Run: headless pygame with SDL's dummy video driver; simulated clock (each Clock.tick advances the game by its frame time, no real sleeping); random seed 0; keys injected as events and as key.get_pressed() state; no mouse input.
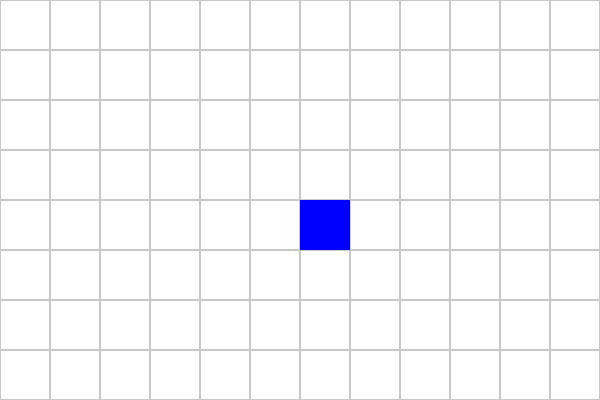
Frame 1 of 4 · flips 1–60 · no input
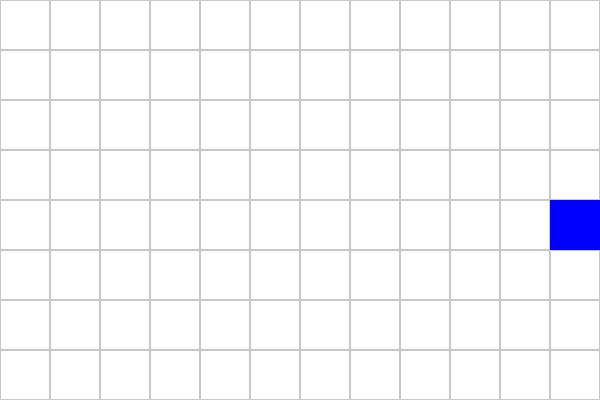
Frame 2 of 4 · flips 61–180 · tapped SPACE, RETURN · held RIGHT (→), D
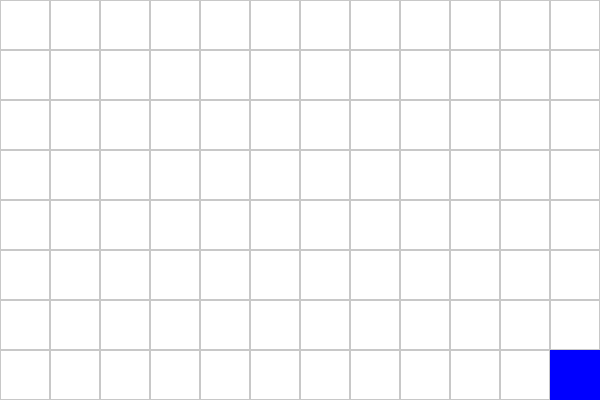
Frame 3 of 4 · flips 181–300 · held DOWN (↓), S
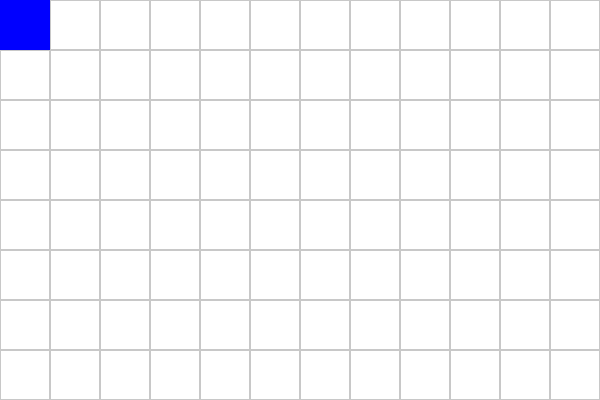
Frame 4 of 4 · flips 301–420 · held LEFT (←), A, UP (↑), W

The pygame program that drew these frames:

"""
Nom du projet : mouvement du joueur (Version grille)
Auteur       : Rafael Rico et Luca Giubbilei
Date         : 02/09/2025
Version      : 1.1
Description  : Jeu en Python avec grille visible et mouvement du joueur case par case
"""

import pygame

pygame.init()

# Configuration de la fenêtre
LARGEUR_FENETRE, HAUTEUR_FENETRE = 600, 400
fenetre = pygame.display.set_mode((LARGEUR_FENETRE, HAUTEUR_FENETRE))
pygame.display.set_caption("Rue en Folie - Grille")

# Couleurs
BLANC = (255, 255, 255)
BLEU = (0, 0, 255)
GRIS = (200, 200, 200)

# Taille de la grille
TAILLE_CASE = 50
COLONNES = LARGEUR_FENETRE // TAILLE_CASE
LIGNES = HAUTEUR_FENETRE // TAILLE_CASE

# Position initiale (en cases)
x_case, y_case = COLONNES // 2, LIGNES // 2

clock = pygame.time.Clock()
en_cours = True

while en_cours:
    for event in pygame.event.get():
        if event.type == pygame.QUIT:
            en_cours = False

    # Déplacement du joueur
    appuie = pygame.key.get_pressed()
    if appuie[pygame.K_UP] or appuie[pygame.K_w]:
        y_case = max(0, y_case - 1)
    if appuie[pygame.K_DOWN] or appuie[pygame.K_s]:
        y_case = min(LIGNES - 1, y_case + 1)
    if appuie[pygame.K_LEFT] or appuie[pygame.K_a]:
        x_case = max(0, x_case - 1)
    if appuie[pygame.K_RIGHT] or appuie[pygame.K_d]:
        x_case = min(COLONNES - 1, x_case + 1)

    # Affichage
    fenetre.fill(BLANC)

    # Dessiner la grille
    for i in range(COLONNES):
        for j in range(LIGNES):
            pygame.draw.rect(
                fenetre, GRIS,
                (i * TAILLE_CASE, j * TAILLE_CASE, TAILLE_CASE, TAILLE_CASE),
                1  # largeur du contour
            )

    # Dessiner le joueur
    pygame.draw.rect(
        fenetre,
        BLEU,
        (x_case * TAILLE_CASE, y_case * TAILLE_CASE, TAILLE_CASE, TAILLE_CASE)
    )

    pygame.display.flip()
    clock.tick(10)  # vitesse de déplacement

pygame.quit()
